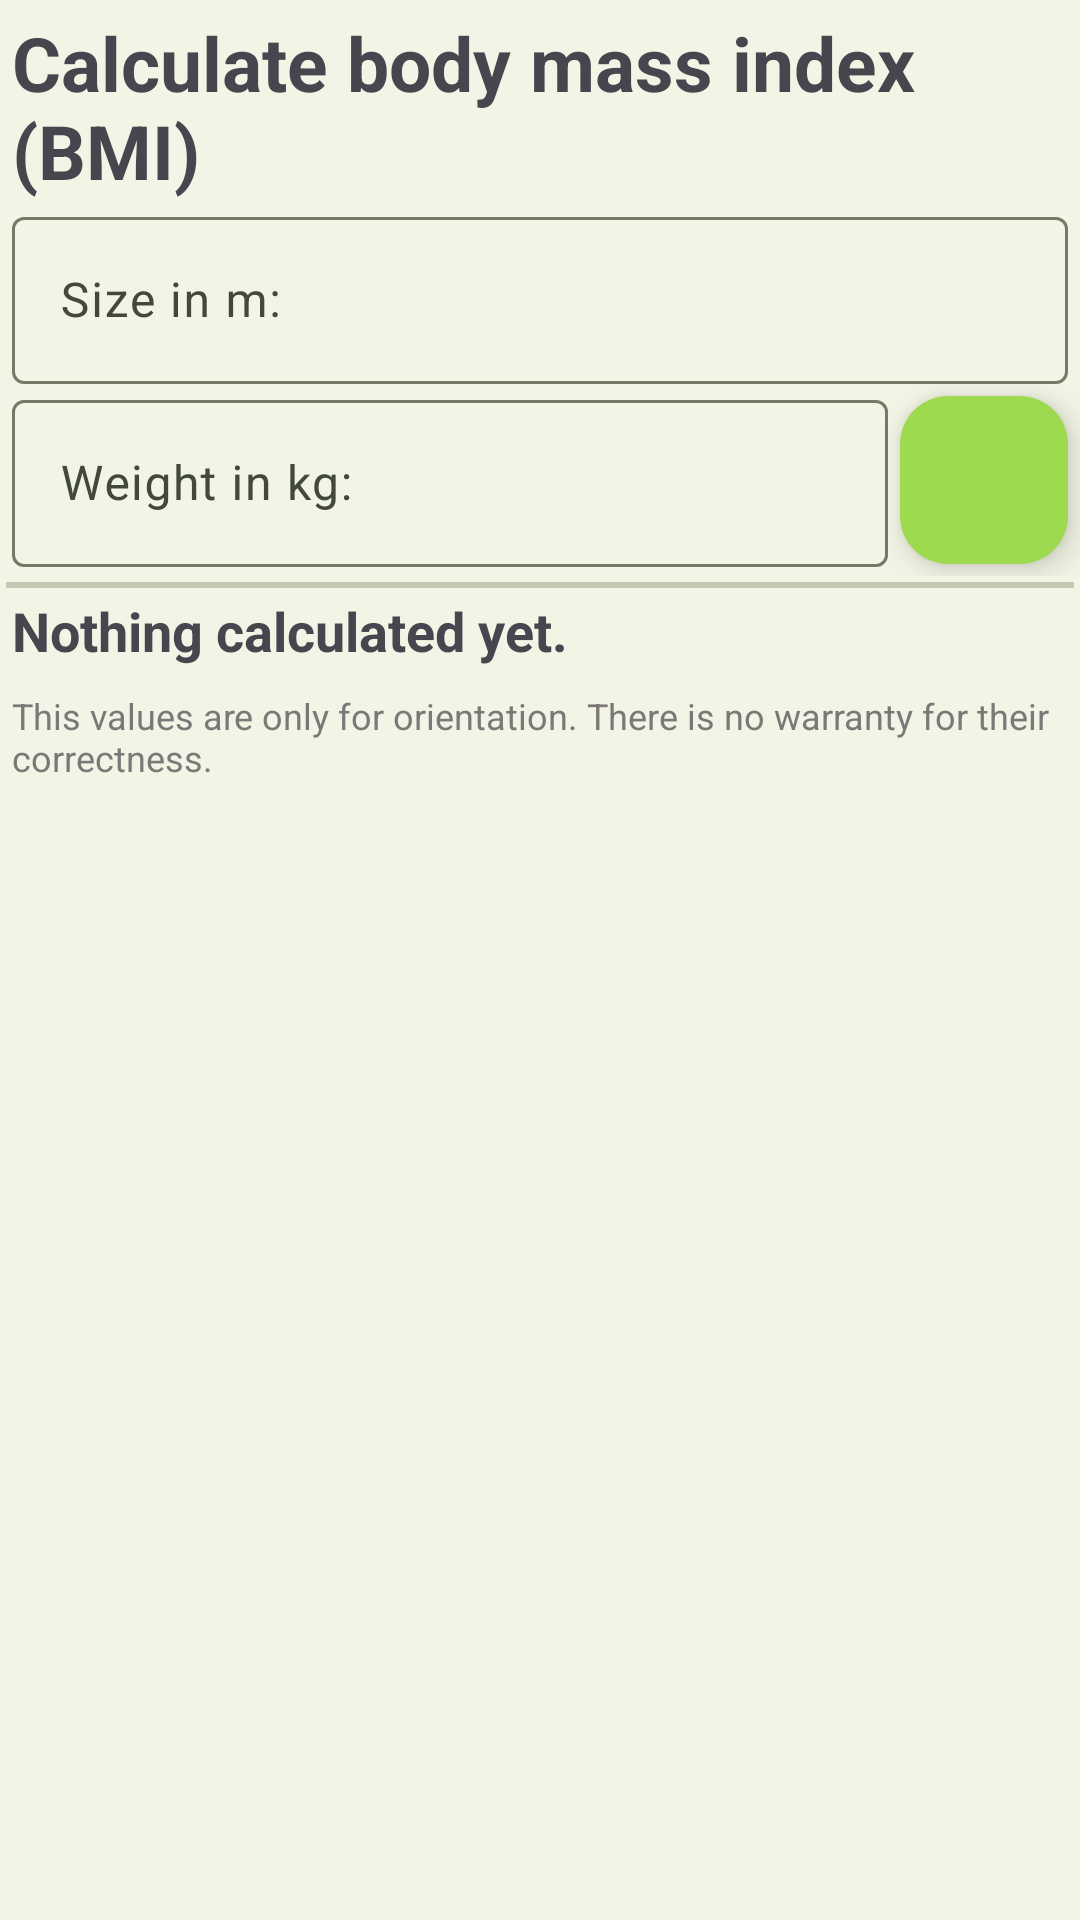

The Android layout XML behind this screen, and the referenced resources:
<!-- AndroidManifest.xml: application theme AppTheme -->
<!-- res/layout/bmi_bottom_sheet_layout.xml -->
<?xml version="1.0" encoding="utf-8"?>
<LinearLayout xmlns:android="http://schemas.android.com/apk/res/android"
    xmlns:app="http://schemas.android.com/apk/res-auto"
    android:layout_width="match_parent"
    android:layout_height="match_parent"
    android:background="@drawable/material_you_bottom_sheet_background"
    android:gravity="end"
    android:orientation="vertical"
    android:scrollIndicators="end"
    android:scrollbars="vertical">

    <TextView
        android:layout_width="match_parent"
        android:layout_height="wrap_content"
        android:layout_marginStart="4dp"
        android:layout_marginTop="4dp"
        android:layout_marginEnd="4dp"
        android:text="@string/calculate_BMI"
        android:textAlignment="textStart"
        android:textSize="25sp"
        android:textStyle="bold" />

    <com.google.android.material.textfield.TextInputLayout
        android:layout_width="match_parent"
        android:layout_height="wrap_content"
        android:layout_marginStart="4dp"
        android:layout_marginEnd="4dp">

        <com.google.android.material.textfield.TextInputEditText
            android:id="@+id/TextInputEditText_Size_BMI"
            android:layout_width="match_parent"
            android:layout_height="wrap_content"
            android:hint="@string/get_size"
            android:inputType="number|numberDecimal" />
    </com.google.android.material.textfield.TextInputLayout>

    <LinearLayout
        android:layout_width="match_parent"
        android:layout_height="wrap_content"
        android:layout_marginStart="4dp"
        android:orientation="horizontal">

        <com.google.android.material.textfield.TextInputLayout
            android:layout_width="match_parent"
            android:layout_height="wrap_content"
            android:layout_weight="1">

            <com.google.android.material.textfield.TextInputEditText
                android:id="@+id/TextInputEditText_BMI"
                android:layout_width="match_parent"
                android:layout_height="wrap_content"
                android:hint="@string/get_weight"
                android:inputType="number|numberDecimal" />

        </com.google.android.material.textfield.TextInputLayout>

        <com.google.android.material.floatingactionbutton.FloatingActionButton
            android:id="@+id/floatingActionButton_Apply_BMI"
            android:layout_width="match_parent"
            android:layout_height="wrap_content"
            android:layout_margin="4dp"
            android:clickable="true"
            android:contentDescription="Apply"
            app:srcCompat="@drawable/check_icon" />
    </LinearLayout>

    <View
        android:id="@+id/view_HorizontalSeparator7"
        android:layout_width="match_parent"
        android:layout_height="2dp"
        android:layout_margin="2dp"
        android:background="?attr/colorOutlineVariant" />

    <TextView
        android:id="@+id/TextView_BMIValue"
        android:layout_width="match_parent"
        android:layout_height="wrap_content"
        android:layout_marginStart="4dp"
        android:layout_marginEnd="4dp"
        android:gravity="center_horizontal"
        android:lineSpacingExtra="8sp"
        android:text="@string/nothing_calculated_yet"
        android:textAlignment="textStart"
        android:textAllCaps="false"
        android:textSize="18sp"
        android:textStyle="bold" />

    <TextView
        android:id="@+id/textView_warranty_note_BMI"
        android:layout_width="match_parent"
        android:layout_height="wrap_content"
        android:layout_marginStart="4dp"
        android:layout_marginTop="8dp"
        android:layout_marginEnd="4dp"
        android:drawableLeft="@drawable/info_icon"
        android:drawableTint="#7C7878"
        android:text="@string/no_warranty_note"
        android:textColor="#7C7878"
        android:textSize="12sp" />

</LinearLayout>
<!-- resources referenced by this layout -->
<resources>
  <!-- drawable material_you_bottom_sheet_background (drawable) -->
  <?xml version="1.0" encoding="utf-8"?>
  <shape xmlns:android="http://schemas.android.com/apk/res/android"
      android:shape="rectangle">
      <solid android:color="?attr/colorSurfaceContainerLow" />
  </shape>
  
      
      
      
  <string name="calculate_BMI">Calculate body mass index (BMI)</string>
  <string name="get_size">Size in m:</string>
  <string name="get_weight">Weight in kg:</string>
  <string name="no_warranty_note">This values are only for orientation. There is no warranty for their correctness.</string>
  <string name="nothing_calculated_yet">Nothing calculated yet.</string>
  <color name="md_theme_primary">#416900</color>
  <color name="md_theme_onPrimary">#FFFFFF</color>
  <color name="md_theme_primaryContainer">#9EDA4F</color>
  <color name="md_theme_onPrimaryContainer">#253E00</color>
  <color name="md_theme_secondary">#4E662F</color>
  <color name="md_theme_onSecondary">#FFFFFF</color>
  <color name="md_theme_secondaryContainer">#D2EEAA</color>
  <color name="md_theme_onSecondaryContainer">#39501C</color>
  <color name="md_theme_tertiary">#006D42</color>
  <color name="md_theme_onTertiary">#FFFFFF</color>
  <color name="md_theme_tertiaryContainer">#36E495</color>
  <color name="md_theme_onTertiaryContainer">#004126</color>
  <color name="md_theme_error">#BA1A1A</color>
  <color name="md_theme_onError">#FFFFFF</color>
  <color name="md_theme_errorContainer">#FFDAD6</color>
  <color name="md_theme_onErrorContainer">#410002</color>
  <color name="md_theme_background">#F8FBEB</color>
  <color name="md_theme_onBackground">#191D13</color>
  <color name="md_theme_surface">#F8FBEB</color>
  <color name="md_theme_onSurface">#191D13</color>
  <color name="md_theme_surfaceVariant">#DEE5CE</color>
  <color name="md_theme_onSurfaceVariant">#424938</color>
  <color name="md_theme_outline">#737A66</color>
  <color name="md_theme_outlineVariant">#C2C9B3</color>
  <color name="md_theme_inverseSurface">#2E3227</color>
  <color name="md_theme_inverseOnSurface">#EFF2E3</color>
  <color name="md_theme_inversePrimary">#9CD84D</color>
  <color name="md_theme_primaryFixed">#B7F566</color>
  <color name="md_theme_onPrimaryFixed">#102000</color>
  <color name="md_theme_primaryFixedDim">#9CD84D</color>
  <color name="md_theme_onPrimaryFixedVariant">#304F00</color>
  <color name="md_theme_secondaryFixed">#D0ECA8</color>
  <color name="md_theme_onSecondaryFixed">#102000</color>
  <color name="md_theme_secondaryFixedDim">#B4D08E</color>
  <color name="md_theme_onSecondaryFixedVariant">#374D1A</color>
  <color name="md_theme_tertiaryFixed">#5AFEAC</color>
  <color name="md_theme_onTertiaryFixed">#002111</color>
  <color name="md_theme_tertiaryFixedDim">#31E192</color>
  <color name="md_theme_onTertiaryFixedVariant">#005231</color>
  <color name="md_theme_surfaceDim">#D8DCCC</color>
  <color name="md_theme_surfaceBright">#F8FBEB</color>
  <color name="md_theme_surfaceContainerLowest">#FFFFFF</color>
  <color name="md_theme_surfaceContainerLow">#F2F5E5</color>
  <color name="md_theme_surfaceContainer">#ECEFE0</color>
  <color name="md_theme_surfaceContainerHigh">#E7EADA</color>
  <color name="md_theme_surfaceContainerHighest">#E1E4D5</color>
  <color name="colorDelete">#FFB4AB</color>
  <color name="colorOnDelete">#FFFFFF</color>
  <color name="colorDeleteContainer">#A91717</color>
  <color name="colorOnDeleteContainer">#FFF7F6</color>
</resources>
